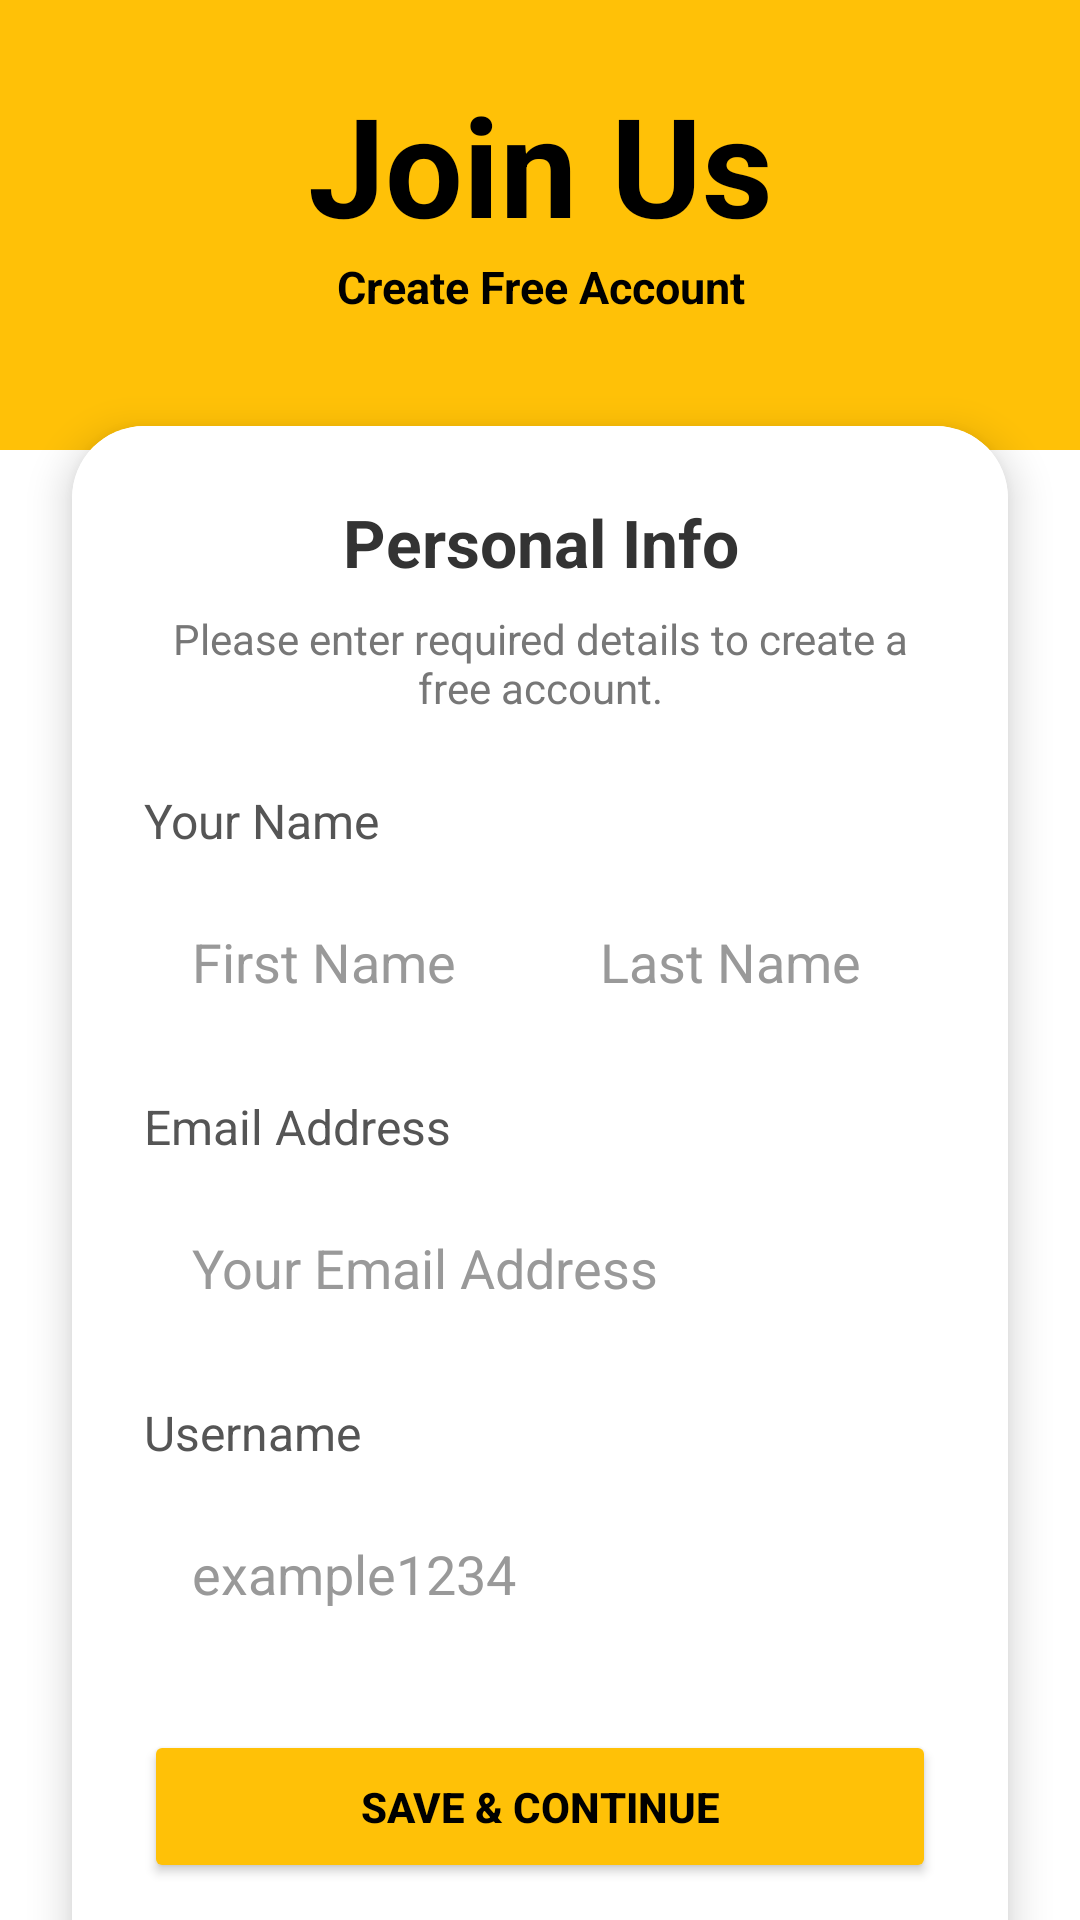

Here is an Android app screen rendered from its layout file. Give the layout XML and the strings, colors and styles it references.
<!-- AndroidManifest.xml: application theme Theme.MadMax -->
<!-- res/layout/register_yellow.xml -->
<?xml version="1.0" encoding="utf-8"?>
<androidx.constraintlayout.widget.ConstraintLayout xmlns:android="http://schemas.android.com/apk/res/android"
    xmlns:app="http://schemas.android.com/apk/res-auto"
    android:id="@+id/registerYellow"
    android:layout_width="match_parent"
    android:layout_height="match_parent"
    android:background="@color/white">

    <View
        android:id="@+id/topBackground"
        android:layout_width="0dp"
        android:layout_height="150dp"
        android:background="#FFC107"
        app:layout_constraintEnd_toEndOf="parent"
        app:layout_constraintStart_toStartOf="parent"
        app:layout_constraintTop_toTopOf="parent" />

    <TextView
        android:id="@+id/helloText"
        android:layout_width="0dp"
        android:layout_height="wrap_content"
        android:layout_marginTop="24dp"
        android:text="@string/join_us"
        android:textColor="@color/black"
        android:textSize="46sp"
        android:textStyle="bold"
        android:gravity="center"
        app:layout_constraintStart_toStartOf="parent"
        app:layout_constraintEnd_toEndOf="parent"
        app:layout_constraintTop_toTopOf="@id/topBackground" />

    <TextView
        android:id="@+id/welcomeText"
        android:layout_width="0dp"
        android:layout_height="wrap_content"
        android:text="@string/create_free_account"
        android:textColor="@color/black"
        android:textSize="15sp"
        android:textStyle="bold"
        android:gravity="center"
        app:layout_constraintStart_toStartOf="parent"
        app:layout_constraintEnd_toEndOf="parent"
        app:layout_constraintTop_toBottomOf="@id/helloText" />

    <androidx.cardview.widget.CardView
        android:id="@+id/registerCard"
        android:layout_width="0dp"
        android:layout_height="wrap_content"
        android:layout_marginStart="24dp"
        android:layout_marginEnd="24dp"
        app:cardCornerRadius="24dp"
        app:cardElevation="8dp"
        app:layout_constraintBottom_toBottomOf="parent"
        app:layout_constraintEnd_toEndOf="parent"
        app:layout_constraintStart_toStartOf="parent"
        app:layout_constraintTop_toBottomOf="@id/topBackground"
        app:layout_constraintVertical_bias="0.1" >

        <androidx.constraintlayout.widget.ConstraintLayout
            android:layout_width="match_parent"
            android:layout_height="match_parent"
            android:padding="24dp"
            android:background="@color/white">

            <TextView
                android:id="@+id/personalInfoTitle"
                android:layout_width="wrap_content"
                android:layout_height="wrap_content"
                android:text="@string/personal_info"
                android:textColor="#333333"
                android:textSize="22sp"
                android:gravity="center"
                android:textStyle="bold"
                app:layout_constraintEnd_toEndOf="parent"
                app:layout_constraintStart_toStartOf="parent"
                app:layout_constraintTop_toTopOf="parent" />

            <TextView
                android:id="@+id/personalInfoSubtitle"
                android:layout_width="0dp"
                android:layout_height="wrap_content"
                android:layout_marginTop="8dp"
                android:text="@string/enter_detailsText"
                android:textColor="#777777"
                android:textSize="14sp"
                android:gravity="center"
                app:layout_constraintEnd_toEndOf="parent"
                app:layout_constraintStart_toStartOf="parent"
                app:layout_constraintTop_toBottomOf="@id/personalInfoTitle" />

            <TextView
                android:id="@+id/yourNameLabel"
                android:layout_width="wrap_content"
                android:layout_height="wrap_content"
                android:layout_marginTop="24dp"
                android:text="@string/your_name"
                android:textColor="#555555"
                android:textSize="16sp"
                app:layout_constraintStart_toStartOf="parent"
                app:layout_constraintTop_toBottomOf="@id/personalInfoSubtitle" />

            <LinearLayout
                android:id="@+id/nameInputLayout"
                android:layout_width="0dp"
                android:layout_height="wrap_content"
                android:layout_marginTop="8dp"
                android:orientation="horizontal"
                app:layout_constraintEnd_toEndOf="parent"
                app:layout_constraintStart_toStartOf="parent"
                app:layout_constraintTop_toBottomOf="@id/yourNameLabel">

                <EditText
                    android:id="@+id/firstNameInput"
                    android:layout_width="0dp"
                    android:layout_height="wrap_content"
                    android:layout_weight="1"
                    android:autofillHints="name"
                    android:background="@drawable/rounded_edittext_gray"
                    android:hint="@string/first_name"
                    android:inputType="textPersonName"
                    android:padding="16dp"
                    android:textColorHint="#999999" />

                <EditText
                    android:id="@+id/lastNameInput"
                    android:layout_width="0dp"
                    android:layout_height="wrap_content"
                    android:layout_marginStart="8dp"
                    android:layout_weight="1"
                    android:autofillHints="name"
                    android:background="@drawable/rounded_edittext_gray"
                    android:hint="@string/last_name"
                    android:inputType="textPersonName"
                    android:padding="16dp"
                    android:textColorHint="#999999" />
            </LinearLayout>

            <TextView
                android:id="@+id/emailAddressLabel"
                android:layout_width="wrap_content"
                android:layout_height="wrap_content"
                android:layout_marginTop="16dp"
                android:text="@string/email_address"
                android:textColor="#555555"
                android:textSize="16sp"
                app:layout_constraintStart_toStartOf="parent"
                app:layout_constraintTop_toBottomOf="@id/nameInputLayout" />

            <EditText
                android:id="@+id/emailAddressInput"
                android:layout_width="0dp"
                android:layout_height="wrap_content"
                android:layout_marginTop="8dp"
                android:autofillHints="emailAddress"
                android:background="@drawable/rounded_edittext_gray"
                android:hint="@string/your_email_address"
                android:inputType="textEmailAddress"
                android:padding="16dp"
                android:textColorHint="#999999"
                app:layout_constraintEnd_toEndOf="parent"
                app:layout_constraintStart_toStartOf="parent"
                app:layout_constraintTop_toBottomOf="@id/emailAddressLabel" />

            <TextView
                android:id="@+id/usernameLabel"
                android:layout_width="wrap_content"
                android:layout_height="wrap_content"
                android:layout_marginTop="16dp"
                android:text="@string/username"
                android:textColor="#555555"
                android:textSize="16sp"
                app:layout_constraintStart_toStartOf="parent"
                app:layout_constraintTop_toBottomOf="@id/emailAddressInput" />

            <EditText
                android:id="@+id/usernameInput"
                android:layout_width="0dp"
                android:layout_height="wrap_content"
                android:layout_marginTop="8dp"
                android:autofillHints="username"
                android:background="@drawable/rounded_edittext_gray"
                android:hint="@string/example1234"
                android:inputType="text"
                android:padding="16dp"
                android:textColorHint="#999999"
                app:layout_constraintEnd_toEndOf="parent"
                app:layout_constraintStart_toStartOf="parent"
                app:layout_constraintTop_toBottomOf="@id/usernameLabel" />

            <Button
                android:id="@+id/saveContinueButton"
                android:layout_width="0dp"
                android:layout_height="wrap_content"
                android:layout_marginTop="24dp"
                android:backgroundTint="#FFC107"
                android:padding="16dp"
                android:text="@string/save_and_continue"
                android:textColor="@color/black"
                android:textStyle="bold"
                app:layout_constraintEnd_toEndOf="parent"
                app:layout_constraintStart_toStartOf="parent"
                app:layout_constraintTop_toBottomOf="@id/usernameInput" />

            <Button
                android:id="@+id/backToLoginButton"
                android:layout_width="0dp"
                android:layout_height="wrap_content"
                android:layout_marginTop="12dp"
                android:backgroundTint="#F0F0F0"
                android:padding="16dp"
                android:text="@string/back_to_login"
                android:textColor="#777777"
                android:textStyle="bold"
                app:layout_constraintEnd_toEndOf="parent"
                app:layout_constraintStart_toStartOf="parent"
                app:layout_constraintTop_toBottomOf="@id/saveContinueButton" />

        </androidx.constraintlayout.widget.ConstraintLayout>
    </androidx.cardview.widget.CardView>
</androidx.constraintlayout.widget.ConstraintLayout>
<!-- resources referenced by this layout -->
<resources>
  <color name="black">#FF000000</color>
  <color name="white">#FFFFFFFF</color>
  <string name="back_to_login">Back to Login</string>
  <string name="create_free_account">Create Free Account</string>
  <string name="email_address">Email Address</string>
  <string name="enter_detailsText">Please enter required details to create a free account.</string>
  <string name="example1234">example1234</string>
  <string name="first_name">First Name</string>
  <string name="join_us">Join Us</string>
  <string name="last_name">Last Name</string>
  <string name="personal_info">Personal Info</string>
  <string name="save_and_continue">Save &amp; Continue</string>
  <string name="username">Username</string>
  <string name="your_email_address">Your Email Address</string>
  <string name="your_name">Your Name</string>
  <style name="Theme.MadMax" parent="Base.Theme.MadMax" />
  <style name="Base.Theme.MadMax" parent="Theme.Material3.DayNight.NoActionBar">
          
          
      </style>
</resources>
